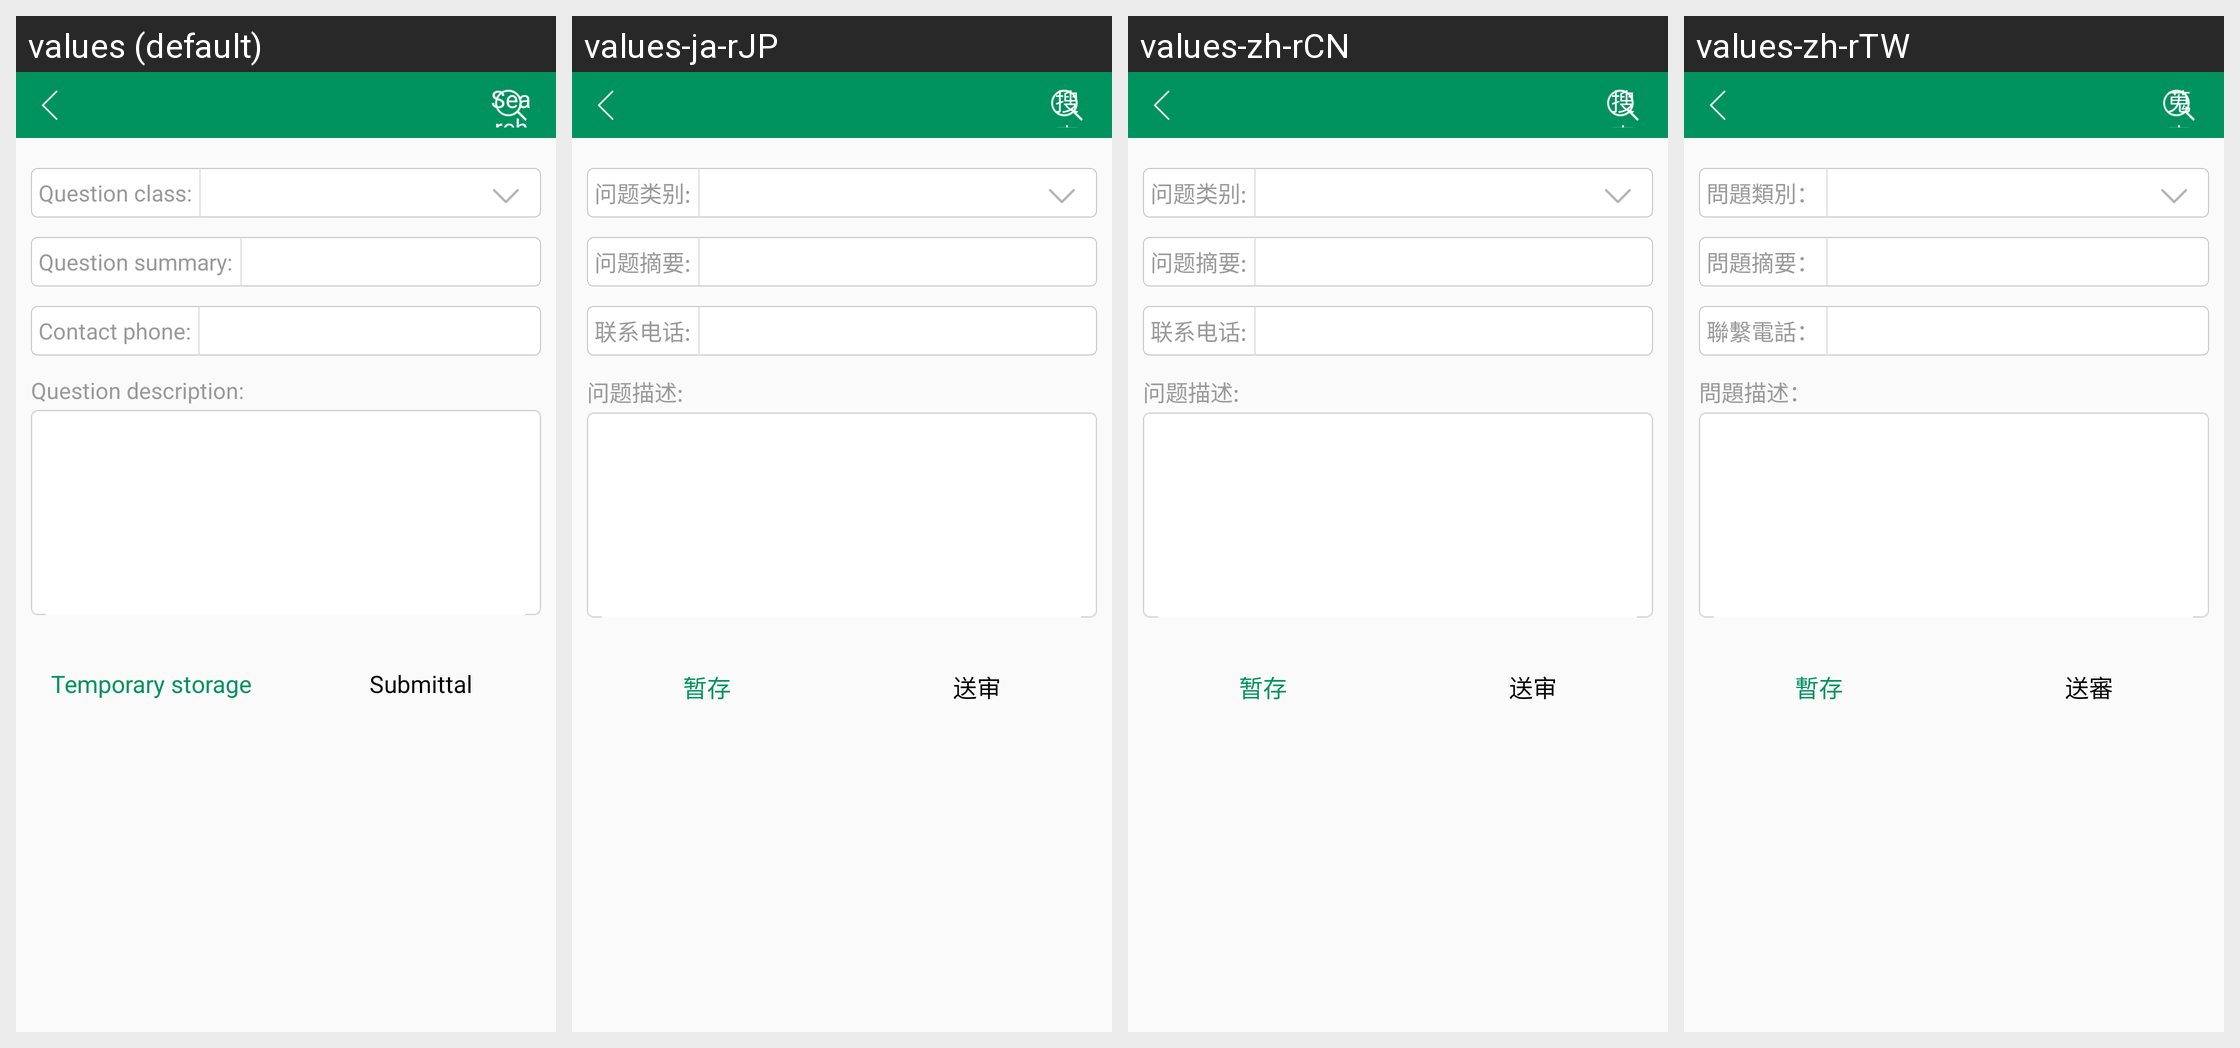

For this localized Android screen grid, give each drawn string resource with its value in every locale shown.
Android screen res/layout/activity_add_feedbcak.xml rendered under 4 locales, left to right: values (default), values-ja-rJP, values-zh-rCN, values-zh-rTW. Device: Nexus 5 (rendered at 1080×1920; each locale shown at half size, 540×960, under a caption strip naming it); theme AppTheme.
Strings drawn on this screen, with the default value and each locale's value (text and hints the layout hard-codes, and strings that could not be matched under every locale, appear in the picture but are not listed):

question_class
  values: Question class:
  values-ja-rJP: 问题类别:
  values-zh-rCN: 问题类别:
  values-zh-rTW: 問題類別：

question_summary
  values: Question summary:
  values-ja-rJP: 问题摘要:
  values-zh-rCN: 问题摘要:
  values-zh-rTW: 問題摘要：

contact_phone
  values: Contact phone:
  values-ja-rJP: 联系电话:
  values-zh-rCN: 联系电话:
  values-zh-rTW: 聯繫電話：

question_description
  values: Question description:
  values-ja-rJP: 问题描述:
  values-zh-rCN: 问题描述:
  values-zh-rTW: 問題描述：

create
  values: Temporary storage
  values-ja-rJP: 暂存
  values-zh-rCN: 暂存
  values-zh-rTW: 暫存

submittal
  values: Submittal
  values-ja-rJP: 送审
  values-zh-rCN: 送审
  values-zh-rTW: 送審

search
  values: Search
  values-ja-rJP: 搜索
  values-zh-rCN: 搜索
  values-zh-rTW: 蒐索
